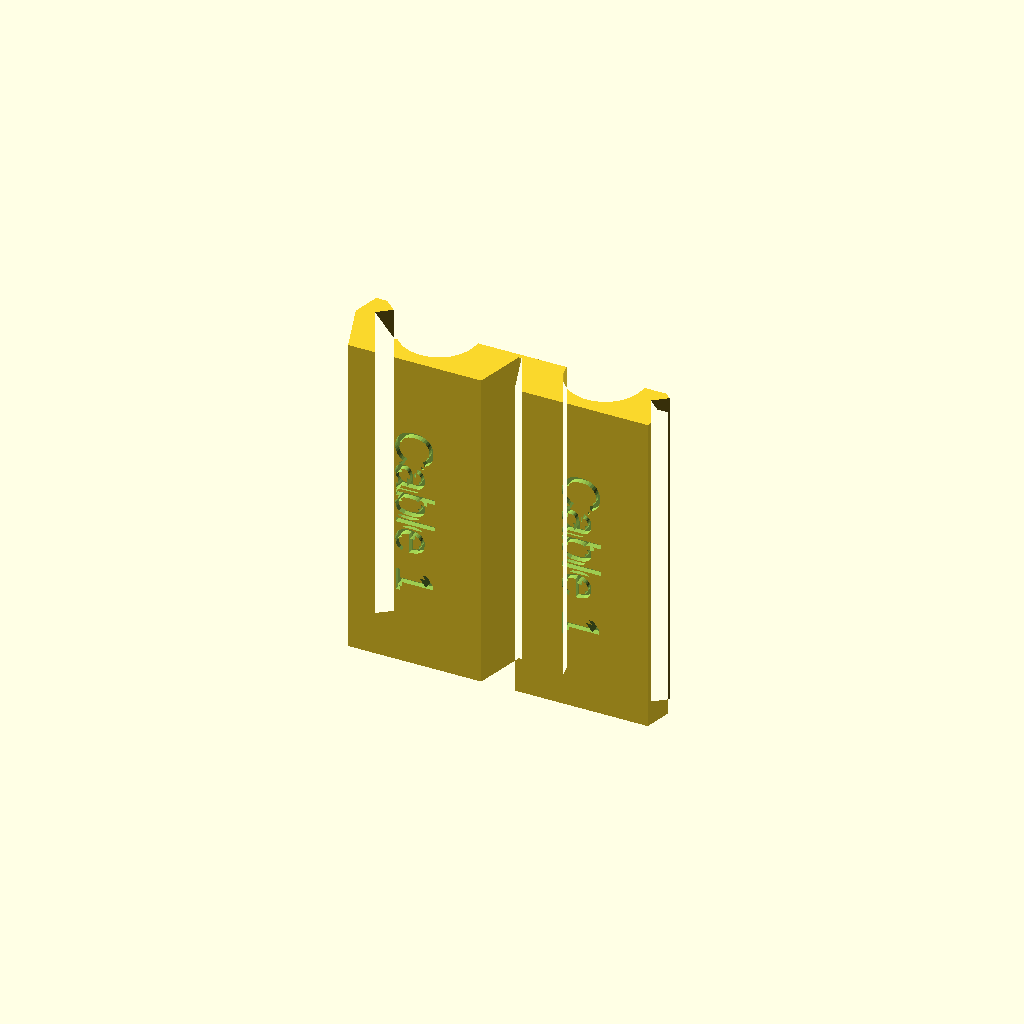
Cell 1: the model at its default parameters.
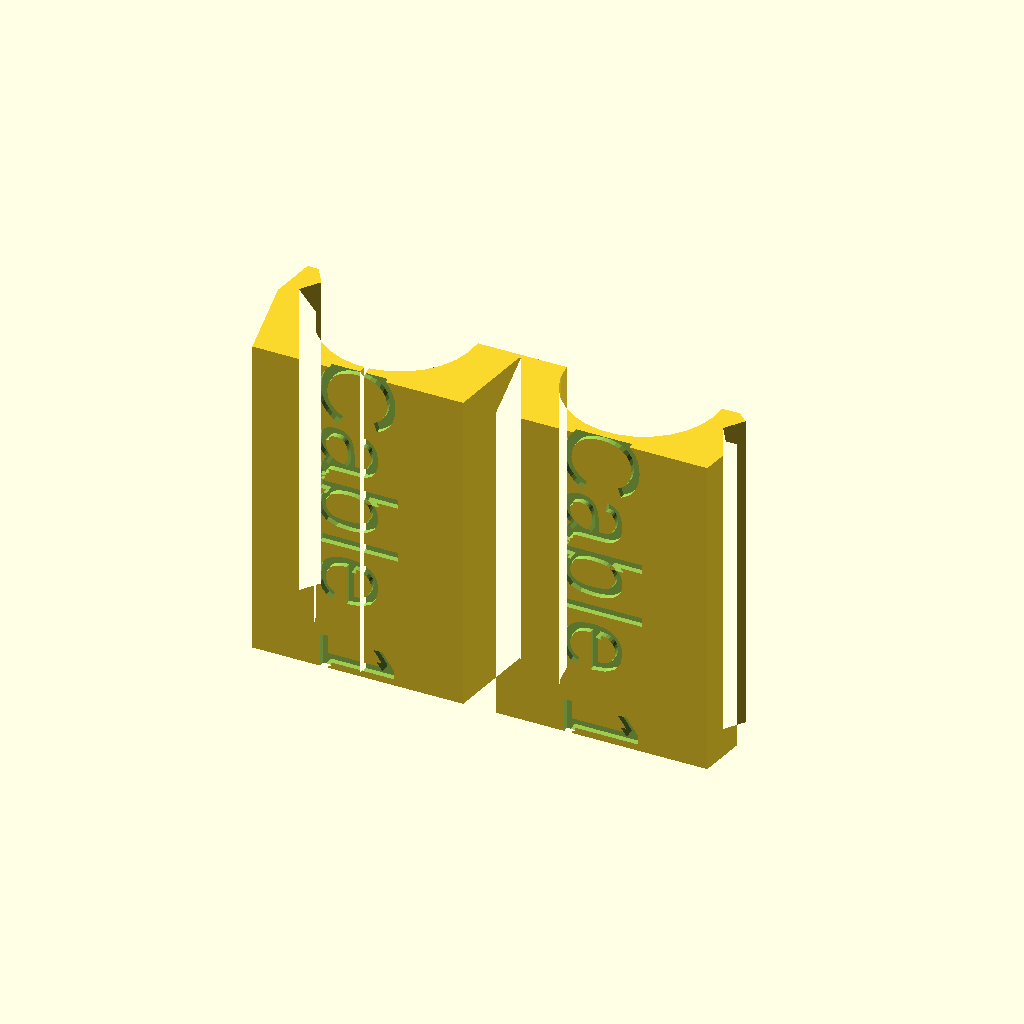
Cell 2 — CABLE_DIA set to 14, the other parameters unchanged.
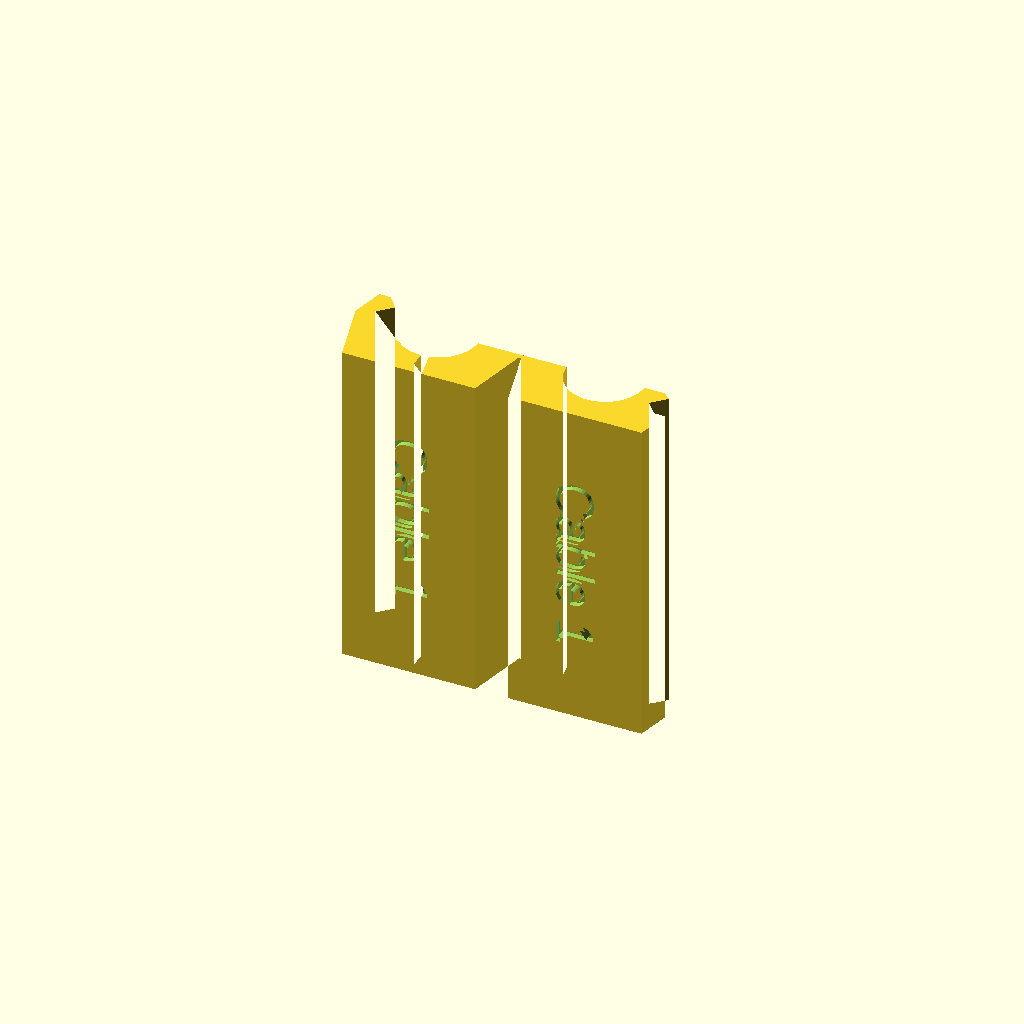
Cell 3: the same model with WALL = 2.4.
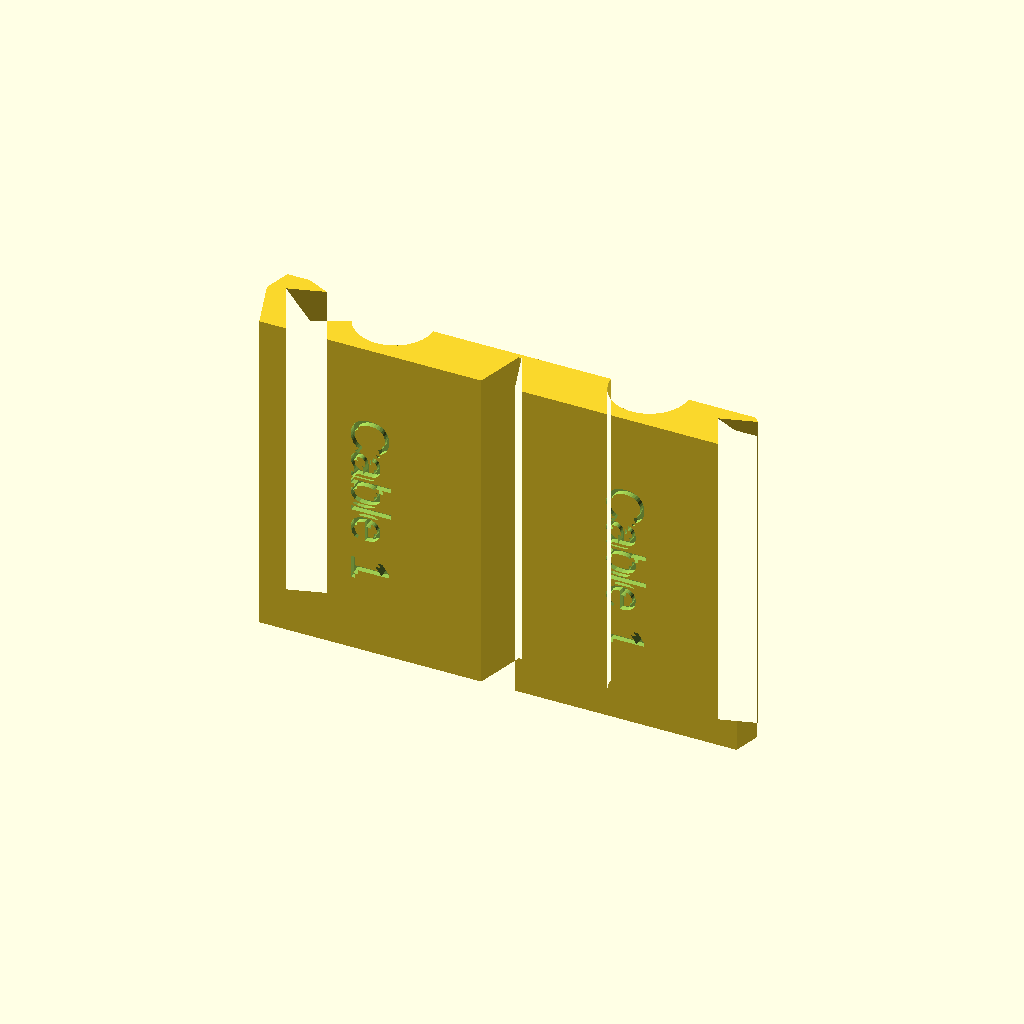
Cell 4: clipThickness = 8 (everything else at default).
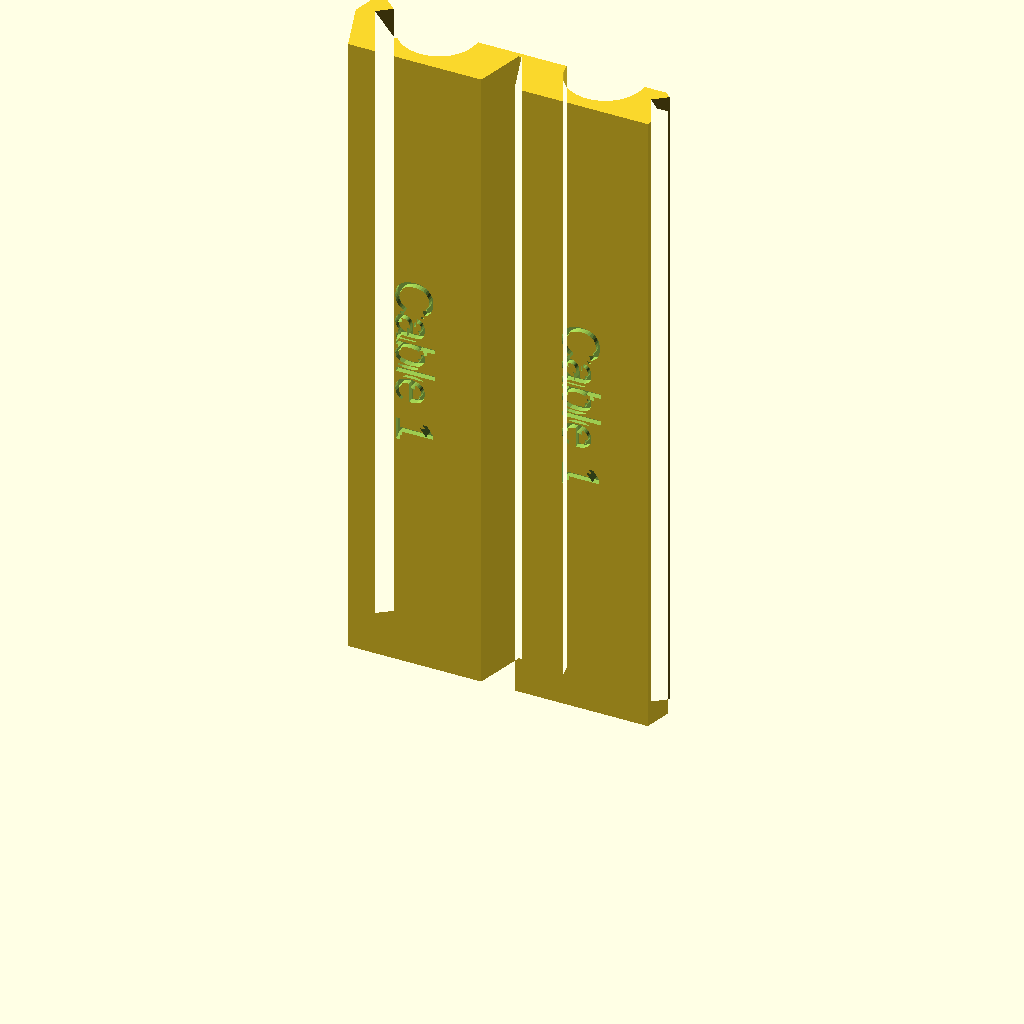
Cell 5: l = 60 (everything else at default).
All cells are drawn from one camera (rotation 55°, 0°, 25°, orthographic, colour scheme Cornfield), so only the parameter changes between them.
Source of the model, cable_marker/cable_marker.scad:
CABLE_DIA = 7;
TEXT = "Cable 1";
WALL = 1.2;

clipThickness = 4;
h = CABLE_DIA + 2 * WALL;
w = CABLE_DIA + 2 * clipThickness;
w2 = w - 3;
w2Offset = (w - w2) / 2;

$fn = 30;

l = 30;

difference() {
  linear_extrude(l) Profile();
  translate([-w/2, -h/2 + 0.5, l/2]) rotate([90,90,0]) linear_extrude(1) text(text=TEXT, size=CABLE_DIA/2, valign="center", halign="center");
  translate([w/2, -h/2 + 0.5, l/2]) rotate([90,90,0]) linear_extrude(1) text(text=TEXT, size=CABLE_DIA/2, valign="center", halign="center");
}

module Profile() {
  rotate([0,0,180]) translate([-w,-h/2]) difference() {
    solid();
    Bottom();
    square([w, h/2]);
  }

  translate([-w, -h/2]) Bottom();

  hinge = 0.4;
  translate([-hinge, -hinge]) square([2*hinge, hinge]);

  *difference() {
    linear_extrude(10) solid();
    translate([0,0,-0.1]) {
      linear_extrude(10 + 1) topMask();
    }
  }
}
points = [
  [w2Offset, 0], [0, h/2], [w2Offset, h],
  [w2Offset + w2, h], [w, h/2], [w2Offset + w2, 0],
  [w2Offset, 0],
];


bottom = [
  [w2Offset, 0],
  [0, h/2], 
  [w2Offset/2, h*0.75],
  [w2Offset/2 + clipThickness/4, h*0.75],
  [w2Offset/2 + clipThickness/2, h*0.65],
  [w2Offset, h*0.55],
  [w2Offset+h*0.61, 0],
  [w/2, h/2],
  [w, h/2],
  [w2Offset + w2, 0],
  [w2Offset, 0],
];

top = [
  [w, h/2],
  [w/2, h/2],
  [w2Offset, h*0.55],
  [w2Offset/2 + clipThickness/2, h*0.65],
  [w2Offset/2 + clipThickness/4, h*0.75],
  [w2Offset,h*0.85],
  [w2Offset,h],
  
  [w2Offset+w2, h],
  [w, h/2],
];

//NumberPoints(bottom);

*union() {
  polygon(top);
}

module Bottom() {
  difference() {
    union() {
      polygon(bottom);
      polygon([
        [w/2, h/2], [w2Offset, 0], [w/2,0]
      ]);
    };
    translate([w/2, h/2]) circle(d = CABLE_DIA);
  }
}

module solid() {
  difference() {
    polygon(points);
    translate([w/2, h/2]) circle(d = CABLE_DIA);
  }
}

module topMask() {
  translate([w/2, h/2]) circle(d = CABLE_DIA);
  *square([w, h/2]);
}

module NumberPoints(points) {
  color("red") for(i = [0:len(points)-1]) {
    translate([points[i].x, points[i].y]) text(text=str(i), size=1);
  }
}
Customizer parameters (derived from the source; name, type, default, range or options):
CABLE_DIA: number, default 7
TEXT: string, default "Cable 1"
WALL: number, default 1.2
clipThickness: number, default 4
l: number, default 30
